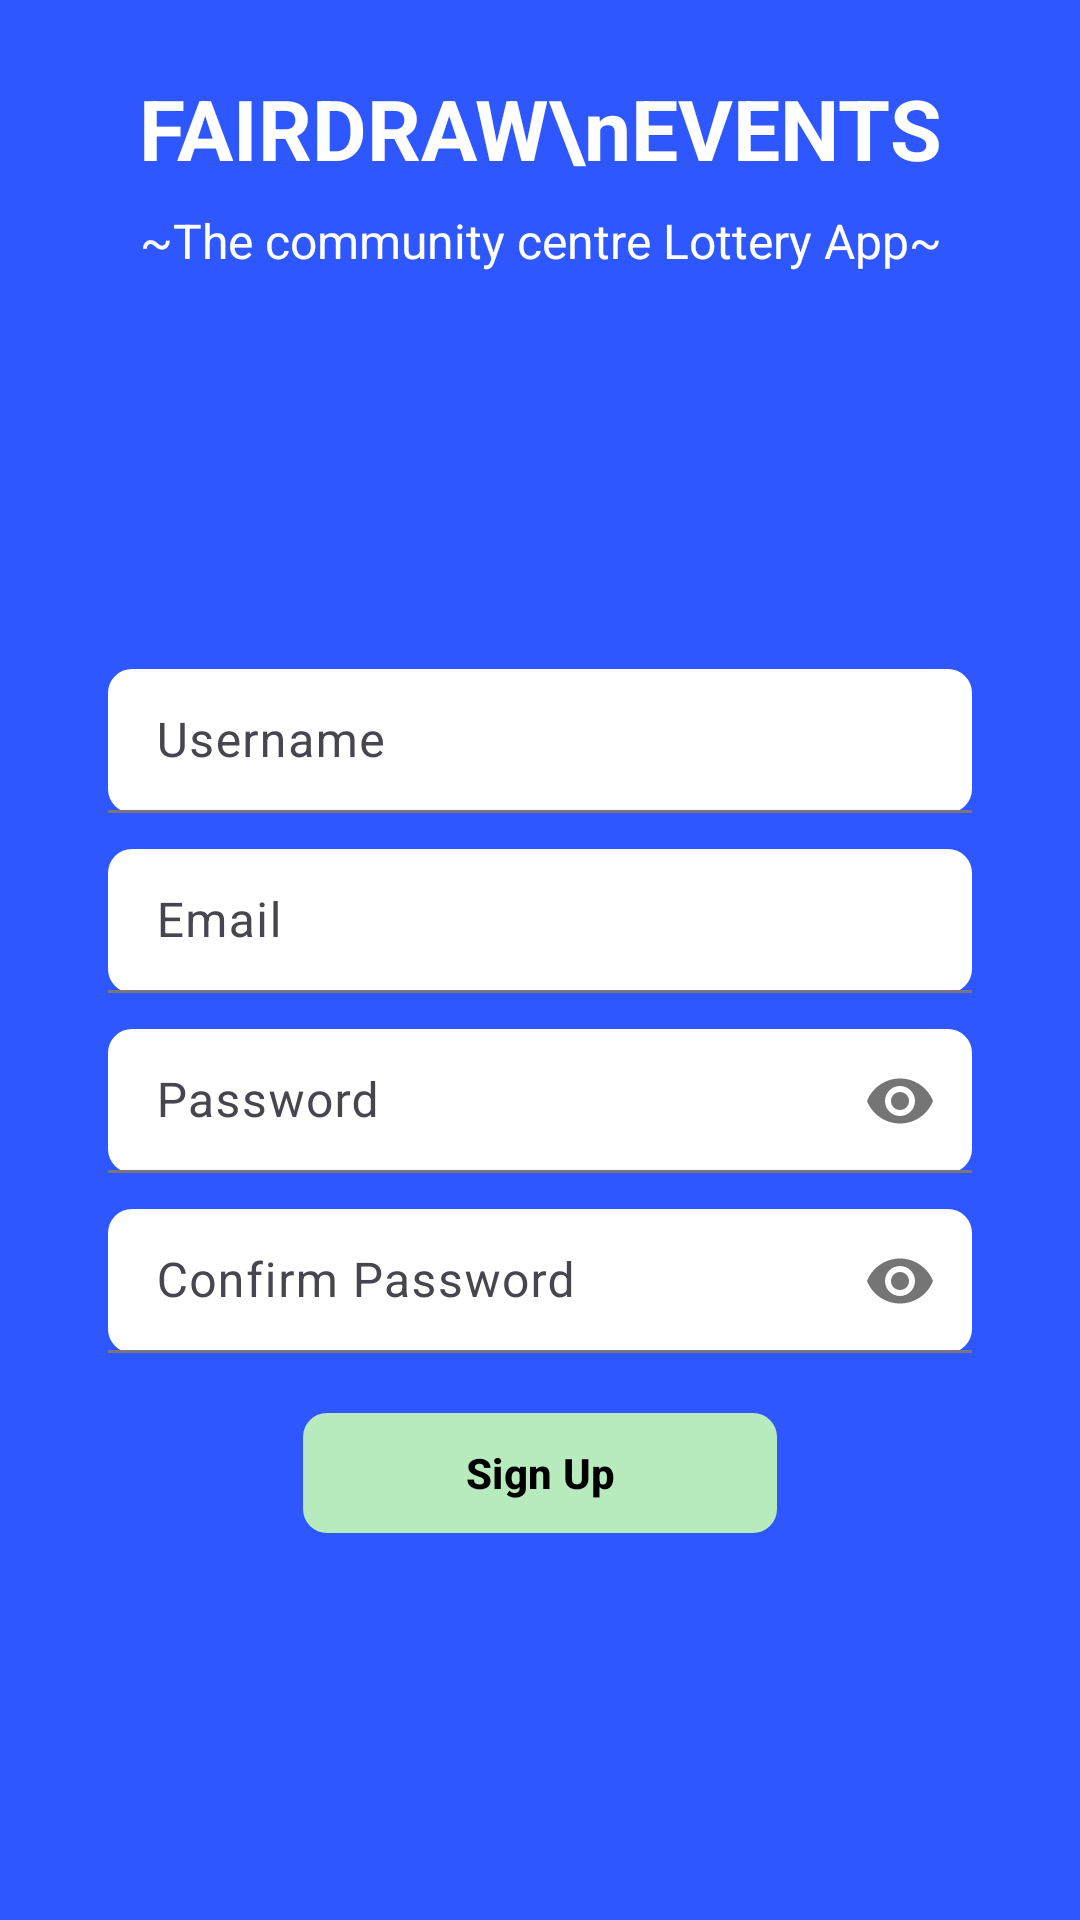

Reconstruct the res/layout file that produces this screen, plus the resources it refers to.
<!-- AndroidManifest.xml: application theme Theme.FairDraw -->
<!-- res/layout/activity_signup.xml -->
<?xml version="1.0" encoding="utf-8"?>
<androidx.constraintlayout.widget.ConstraintLayout xmlns:android="http://schemas.android.com/apk/res/android"
    xmlns:app="http://schemas.android.com/apk/res-auto"
    android:id="@+id/signup_root"
    android:layout_width="match_parent"
    android:layout_height="match_parent"
    android:padding="24dp"
    android:background="#2E57FF">

    <TextView
        android:id="@+id/tvTitle2"
        android:layout_width="0dp"
        android:layout_height="wrap_content"
        android:text="FAIRDRAW\nEVENTS"
        android:textColor="#FFFFFF"
        android:textStyle="bold"
        android:textSize="28sp"
        android:gravity="center"
        app:layout_constraintTop_toTopOf="parent"
        app:layout_constraintStart_toStartOf="parent"
        app:layout_constraintEnd_toEndOf="parent" />

    <TextView
        android:id="@+id/tvSubtitle2"
        android:layout_width="0dp"
        android:layout_height="wrap_content"
        android:text="~The community centre Lottery App~"
        android:textColor="#FFFFFF"
        android:textSize="16sp"
        android:gravity="center"
        android:layout_marginTop="8dp"
        app:layout_constraintTop_toBottomOf="@id/tvTitle2"
        app:layout_constraintStart_toStartOf="parent"
        app:layout_constraintEnd_toEndOf="parent" />

    <ImageView
        android:id="@+id/ivAvatar2"
        android:layout_width="80dp"
        android:layout_height="80dp"
        android:src="@android:drawable/sym_def_app_icon"
        android:layout_marginTop="24dp"
        app:layout_constraintTop_toBottomOf="@id/tvSubtitle2"
        app:layout_constraintStart_toStartOf="parent"
        app:layout_constraintEnd_toEndOf="parent"
        app:tint="#FFFFFF" />

    <com.google.android.material.textfield.TextInputLayout
        android:id="@+id/tilUname"
        android:layout_width="0dp"
        android:layout_height="wrap_content"
        android:layout_marginStart="12dp"
        android:layout_marginEnd="12dp"
        android:layout_marginTop="28dp"
        app:boxBackgroundMode="filled"
        app:boxCornerRadiusTopStart="8dp"
        app:boxCornerRadiusTopEnd="8dp"
        app:boxCornerRadiusBottomStart="8dp"
        app:boxCornerRadiusBottomEnd="8dp"
        app:boxBackgroundColor="#FFFFFFFF"
        app:layout_constraintTop_toBottomOf="@id/ivAvatar2"
        app:layout_constraintStart_toStartOf="parent"
        app:layout_constraintEnd_toEndOf="parent">

        <com.google.android.material.textfield.TextInputEditText
            android:id="@+id/etUsername"
            android:layout_width="match_parent"
            android:layout_height="48dp"
            android:hint="Username"
            android:inputType="textPersonName"
            android:paddingStart="16dp"
            android:paddingEnd="16dp"/>
    </com.google.android.material.textfield.TextInputLayout>

    
    <com.google.android.material.textfield.TextInputLayout
        android:id="@+id/tilEmail"
        android:layout_width="0dp"
        android:layout_height="wrap_content"
        android:layout_marginStart="12dp"
        android:layout_marginEnd="12dp"
        android:layout_marginTop="12dp"
        app:boxBackgroundMode="filled"
        app:boxCornerRadiusTopStart="8dp"
        app:boxCornerRadiusTopEnd="8dp"
        app:boxCornerRadiusBottomStart="8dp"
        app:boxCornerRadiusBottomEnd="8dp"
        app:boxBackgroundColor="#FFFFFFFF"
        app:layout_constraintTop_toBottomOf="@id/tilUname"
        app:layout_constraintStart_toStartOf="parent"
        app:layout_constraintEnd_toEndOf="parent">

        <com.google.android.material.textfield.TextInputEditText
            android:id="@+id/etEmail"
            android:layout_width="match_parent"
            android:layout_height="48dp"
            android:hint="Email"
            android:inputType="textEmailAddress"
            android:paddingStart="16dp"
            android:paddingEnd="16dp"/>
    </com.google.android.material.textfield.TextInputLayout>

    <com.google.android.material.textfield.TextInputLayout
        android:id="@+id/tilP1"
        android:layout_width="0dp"
        android:layout_height="wrap_content"
        android:layout_marginStart="12dp"
        android:layout_marginEnd="12dp"
        android:layout_marginTop="12dp"
        app:boxBackgroundMode="filled"
        app:boxCornerRadiusTopStart="8dp"
        app:boxCornerRadiusTopEnd="8dp"
        app:boxCornerRadiusBottomStart="8dp"
        app:boxCornerRadiusBottomEnd="8dp"
        app:boxBackgroundColor="#FFFFFFFF"
        app:passwordToggleEnabled="true"
        app:layout_constraintTop_toBottomOf="@id/tilEmail"
        app:layout_constraintStart_toStartOf="parent"
        app:layout_constraintEnd_toEndOf="parent">

        <com.google.android.material.textfield.TextInputEditText
            android:id="@+id/etPassword"
            android:layout_width="match_parent"
            android:layout_height="48dp"
            android:hint="Password"
            android:inputType="textPassword"
            android:paddingStart="16dp"
            android:paddingEnd="16dp"/>
    </com.google.android.material.textfield.TextInputLayout>

    <com.google.android.material.textfield.TextInputLayout
        android:id="@+id/tilP2"
        android:layout_width="0dp"
        android:layout_height="wrap_content"
        android:layout_marginStart="12dp"
        android:layout_marginEnd="12dp"
        android:layout_marginTop="12dp"
        app:boxBackgroundMode="filled"
        app:boxCornerRadiusTopStart="8dp"
        app:boxCornerRadiusTopEnd="8dp"
        app:boxCornerRadiusBottomStart="8dp"
        app:boxCornerRadiusBottomEnd="8dp"
        app:boxBackgroundColor="#FFFFFFFF"
        app:passwordToggleEnabled="true"
        app:layout_constraintTop_toBottomOf="@id/tilP1"
        app:layout_constraintStart_toStartOf="parent"
        app:layout_constraintEnd_toEndOf="parent">

        <com.google.android.material.textfield.TextInputEditText
            android:id="@+id/etConfirm"
            android:layout_width="match_parent"
            android:layout_height="48dp"
            android:hint="Confirm Password"
            android:inputType="textPassword"
            android:paddingStart="16dp"
            android:paddingEnd="16dp"/>
    </com.google.android.material.textfield.TextInputLayout>

    <com.google.android.material.button.MaterialButton
        android:id="@+id/btnSignUp"
        android:layout_width="158dp"
        android:layout_height="48dp"
        android:layout_marginStart="48dp"
        android:layout_marginTop="16dp"
        android:layout_marginEnd="48dp"
        android:text="Sign Up"
        android:textAllCaps="false"
        android:textColor="#000000"
        android:textStyle="bold"
        app:backgroundTint="#B7EBBE"
        app:cornerRadius="8dp"
        app:layout_constraintEnd_toEndOf="parent"
        app:layout_constraintStart_toStartOf="parent"
        app:layout_constraintTop_toBottomOf="@id/tilP2" />

</androidx.constraintlayout.widget.ConstraintLayout>
<!-- resources referenced by this layout -->
<resources>
  <style name="Theme.FairDraw" parent="Base.Theme.FairDraw" />
  <style name="Base.Theme.FairDraw" parent="Theme.Material3.DayNight.NoActionBar">
          
          
      </style>
</resources>
